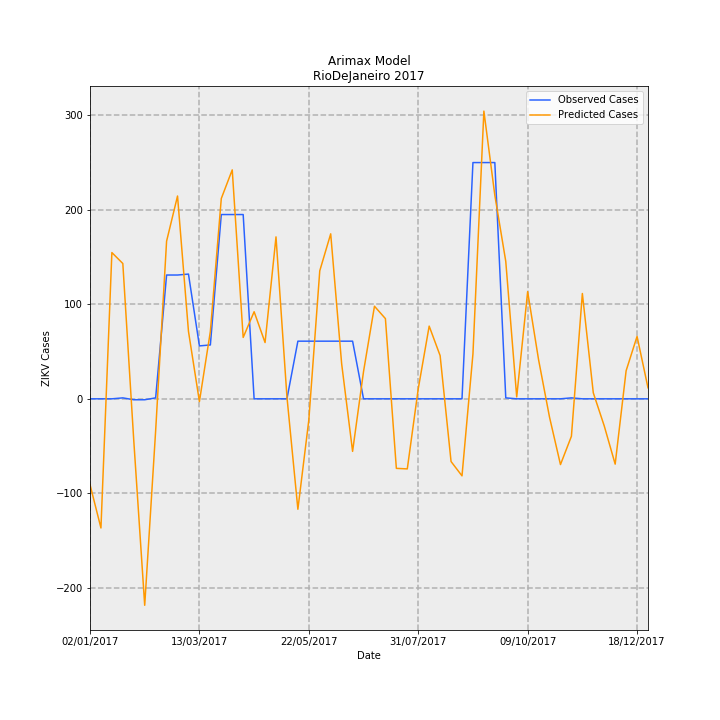

Data behind this chart, as committed beside it:
Date, predictions_incidence, observed_incidence, Predicted Cases, Observed Cases, error
02/01/2017, -0.5431, 0.0, -90.8, 0.0, 90.8
09/01/2017, -0.8175, 0.0, -136.7, 0.0, 136.7
16/01/2017, 0.9256, 0.0, 154.7, 0.0, -154.7
23/01/2017, 0.8564, 0.005981, 143.2, 1.0, -142.2
30/01/2017, -0.2635, -0.005981, -44.05, -1.0, 43.05
06/02/2017, -1.307, -0.005981, -218.5, -1.0, 217.5
13/02/2017, -0.2019, 0.005981, -33.75, 1.0, 34.75
20/02/2017, 0.9978, 0.7835, 166.8, 131.0, -35.82
27/02/2017, 1.284, 0.7835, 214.6, 131.0, -83.61
06/03/2017, 0.4271, 0.7895, 71.4, 132.0, 60.6
13/03/2017, -0.01743, 0.3349, -2.914, 56.0, 58.91
20/03/2017, 0.4262, 0.3409, 71.25, 57.0, -14.25
27/03/2017, 1.268, 1.166, 212, 195.0, -16.98
03/04/2017, 1.449, 1.166, 242.3, 195.0, -47.27
10/04/2017, 0.3886, 1.166, 64.97, 195.0, 130
17/04/2017, 0.5512, 0.0, 92.15, 0.0, -92.15
24/04/2017, 0.3561, 0.0, 59.54, 0.0, -59.54
01/05/2017, 1.025, 0.0, 171.4, 0.0, -171.4
08/05/2017, 0.01239, 0.0, 2.071, 0.0, -2.071
15/05/2017, -0.6991, 0.3649, -116.9, 61.0, 177.9
22/05/2017, -0.1339, 0.3649, -22.39, 61.0, 83.39
29/05/2017, 0.8102, 0.3649, 135.5, 61.0, -74.45
05/06/2017, 1.044, 0.3649, 174.6, 61.0, -113.6
12/06/2017, 0.2218, 0.3649, 37.08, 61.0, 23.92
19/06/2017, -0.3327, 0.3649, -55.62, 61.0, 116.6
26/06/2017, 0.1727, 0.0, 28.88, 0.0, -28.88
03/07/2017, 0.586, 0.0, 97.97, 0.0, -97.97
10/07/2017, 0.5076, 0.0, 84.87, 0.0, -84.87
17/07/2017, -0.4402, 0.0, -73.6, 0.0, 73.6
24/07/2017, -0.4436, 0.0, -74.16, 0.0, 74.16
31/07/2017, 0.06309, 0.0, 10.55, 0.0, -10.55
07/08/2017, 0.4602, 0.0, 76.94, 0.0, -76.94
14/08/2017, 0.2735, 0.0, 45.73, 0.0, -45.73
21/08/2017, -0.397, 0.0, -66.38, 0.0, 66.38
28/08/2017, -0.4876, 0.0, -81.53, 0.0, 81.53
04/09/2017, 0.2839, 1.495, 47.46, 250.0, 202.5
11/09/2017, 1.821, 1.495, 304.5, 250.0, -54.46
18/09/2017, 1.288, 1.495, 215.4, 250.0, 34.58
25/09/2017, 0.8701, 0.005981, 145.5, 1.0, -144.5
02/10/2017, 0.01192, 0.0, 1.993, 0.0, -1.993
09/10/2017, 0.6781, 0.0, 113.4, 0.0, -113.4
16/10/2017, 0.2469, 0.0, 41.29, 0.0, -41.29
23/10/2017, -0.1165, 0.0, -19.47, 0.0, 19.47
30/10/2017, -0.4162, 0.0, -69.58, 0.0, 69.58
06/11/2017, -0.2372, 0.005981, -39.66, 1.0, 40.66
13/11/2017, 0.6666, 0.0, 111.4, 0.0, -111.4
20/11/2017, 0.03781, 0.0, 6.322, 0.0, -6.322
27/11/2017, -0.1715, 0.0, -28.67, 0.0, 28.67
04/12/2017, -0.4135, 0.0, -69.13, 0.0, 69.13
11/12/2017, 0.1777, 0.0, 29.7, 0.0, -29.7
18/12/2017, 0.395, 0.0, 66.04, 0.0, -66.04
25/12/2017, 0.06979, 0.0, 11.67, 0.0, -11.67
